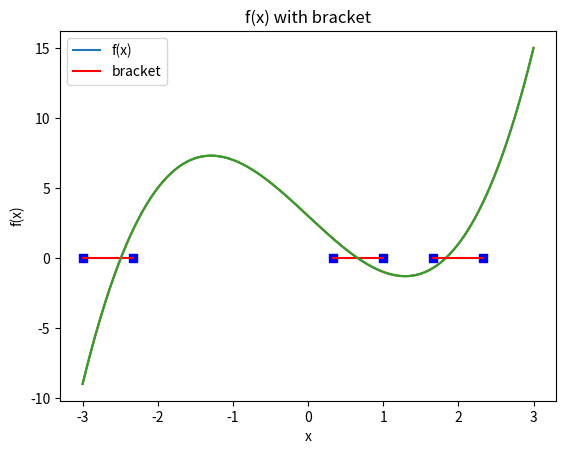

This figure's Python source:
import numpy as np
import matplotlib.pyplot as plt
import decimal
import os
decimal.getcontext().prec = 30

def f(x):
    return x**3-5*x+3

def df(x):
    return 3*x**2-5

def f_decimal(x):  # Define a function with decimal type to handle high precision numbers
    xd = decimal.Decimal(x)
    return xd**3 - 5*xd + 3

def df_decimal(x):
    xd = decimal.Decimal(x)
    return 3*xd**2 - 5

def find_bracket(f, rg=[-3, 3], n=10, ifplot=False):
    """
    Find the bracket of the root of the function f in the range rg by sampling n points
    :param f: function
    :param rg: range
    :param n: number of points
    :return: the bracket of the root
    """
    x = np.linspace(rg[0], rg[1], n)
    y = f(x)
    y_roll = np.roll(y, 1)
    y_cov = y[1:] * y_roll[1:]
    cr0 = np.where(y_cov < 0)  # Convolve 2 series to find the cross point
    bracket = [(x[i], x[i+1]) for i in cr0[0]]
    if ifplot:  # Plot the function and the bracket if ifplot is True
        for i in range(len(bracket)):
            xx = np.linspace(rg[0], rg[1], 1000)
            plt.plot(xx, f(xx))
            plt.plot(bracket[i], [0, 0], c='r')
            plt.scatter(bracket[i], [0, 0], c='b', marker="s")
    return bracket

def bisection_method(f, rg, tol=1e-4, max_iter=100):
    """
    Bisection method to find the root of the function f
    :param f: function
    :param rg: range    
    :param tol: tolerance
    :param max_iter: maximum iteration
    """
    a, b = rg
    if f(a) * f(b) >= 0:
        raise ValueError("Function does not change sign in the interval.")
    converged = 0
    for i in range(max_iter):
        c = (a + b) / 2
        if np.abs(b - a) < tol:  # Convergence condition, using |a-b| as the error
            prc = int(-np.log10(abs(b - a)))
            print(f"The bisection method converged after {i} iterations")
            print(f"The root is {c:.{prc+1}f}", f"The error is {np.abs(b - a):.{1}e}")  # Formatted output
            break
        elif f(c) * f(a) < 0:
            b = c
        else:
            a = c
    else:
        converged = 1
    if converged:
        print("The bisection method did not converge after", max_iter, "iterations.")
    return (a + b) / 2, np.abs(b - a)

def newton_raphson_method(f_decimal, df_decimal, x0, tol, max_iter=100):
    """
    Newton-Raphson method to find the root of the function f
    :param f_decimal: function with decimal type
    :param df_decimal: derivative of f_decimal
    :param x0: initial point
    :param tol: tolerance
    :param max_iter: maximum iteration
    """
    x = decimal.Decimal(x0)
    tol = decimal.Decimal(tol)  # Convert parameters to decimal type
    converged = 0
    for i in range(max_iter):
        fx = f_decimal(x)
        dfx = df_decimal(x)
        if dfx == 0:
            raise ValueError("Meet zero derivative at ", x)
        dx = fx / dfx
        if abs(dx) < tol:  # Use dx=fx/dfx as the error
            prc = int(-decimal.Decimal.log10(abs(dx)))
            print(f"The Newton-Raphson method converged after {i} iterations")
            print(f"The root is {x:.{prc+1}f}\n", f"The error is {abs(dx):.{1}e}")  # Formatted output
            break
        x = x - dx
    else:
        converged = 1
        
    if converged:
        print("The Newton-Raphson method did not converge after", max_iter, "iterations")

    return x, abs(dx)

def hybrid_method(f, df, rg, tol=1e-15, max_iter=100):
    """
    Hybrid method combines Newton-Raphson method and bisection method
    :param f: function
    :param df: derivative of f
    :param rg: range
    :param tol: tolerance
    :param max_iter: maximum iteration
    """
    a = decimal.Decimal(rg[0])  # Convert parameters to decimal type
    b = decimal.Decimal(rg[1])
    eps = 10**(5 - (decimal.getcontext()).prec)
    x = (a + b) / 2
    converged = 0
    if f(a) * f(b) >= 0:
        raise ValueError("Function does not change sign in the interval.")
    for i in range(max_iter):
        dfx = df(x)
        fx = f(x)
        if abs(dfx) < eps:  # If dfx is less than eps, use the bisection method
            x = (a + b) / 2
            dx = abs(b - a)
        else:
            dx = fx / dfx
            x = x - dx
        if abs(dx) < tol:
            prc = int(-decimal.Decimal.log10(abs(dx)))
            print(f"The hybrid method converged after {i} iterations")
            print(f"The root is {x:.{prc+1}f}\n", f"The error is {abs(dx):.{1}e}")
            break
    else:
        converged = 1
    if converged:
        print("The hybrid method did not converge after", max_iter, "iterations.")
    return x, abs(dx)


if __name__ == "__main__":
    fig = plt.figure()
    bracket = find_bracket(f, [-3, 3], n=10, ifplot=True) #get bracket and plot
    bracket = bracket[1::] # Only take the positive interval
    plt.xlabel("x")
    plt.ylabel("f(x)")
    plt.title("f(x) with bracket")
    plt.legend(["f(x)", "bracket"])
    fig.savefig("f(x) with bracket.png", dpi=600) #save figure

    nsol = len(bracket)

    # Call functions to solve respectively
    print("\n#########################\n")
    bisection_root = []
    for i in range(0, nsol):
        root, err = bisection_method(f, bracket[i], tol=1e-5, max_iter=100)
        bisection_root.append(root)

    print("\n#########################\n")
    for i in range(0, nsol):
        newton_raphson_method(f_decimal, df_decimal, bisection_root[i], tol=1e-15, max_iter=100)

    print("\n#########################\n")
    for i in range(0, nsol):
        hybrid_method(f_decimal, df_decimal, bracket[i], tol=1e-15, max_iter=100)
    plt.show()
    os.system("pause")

